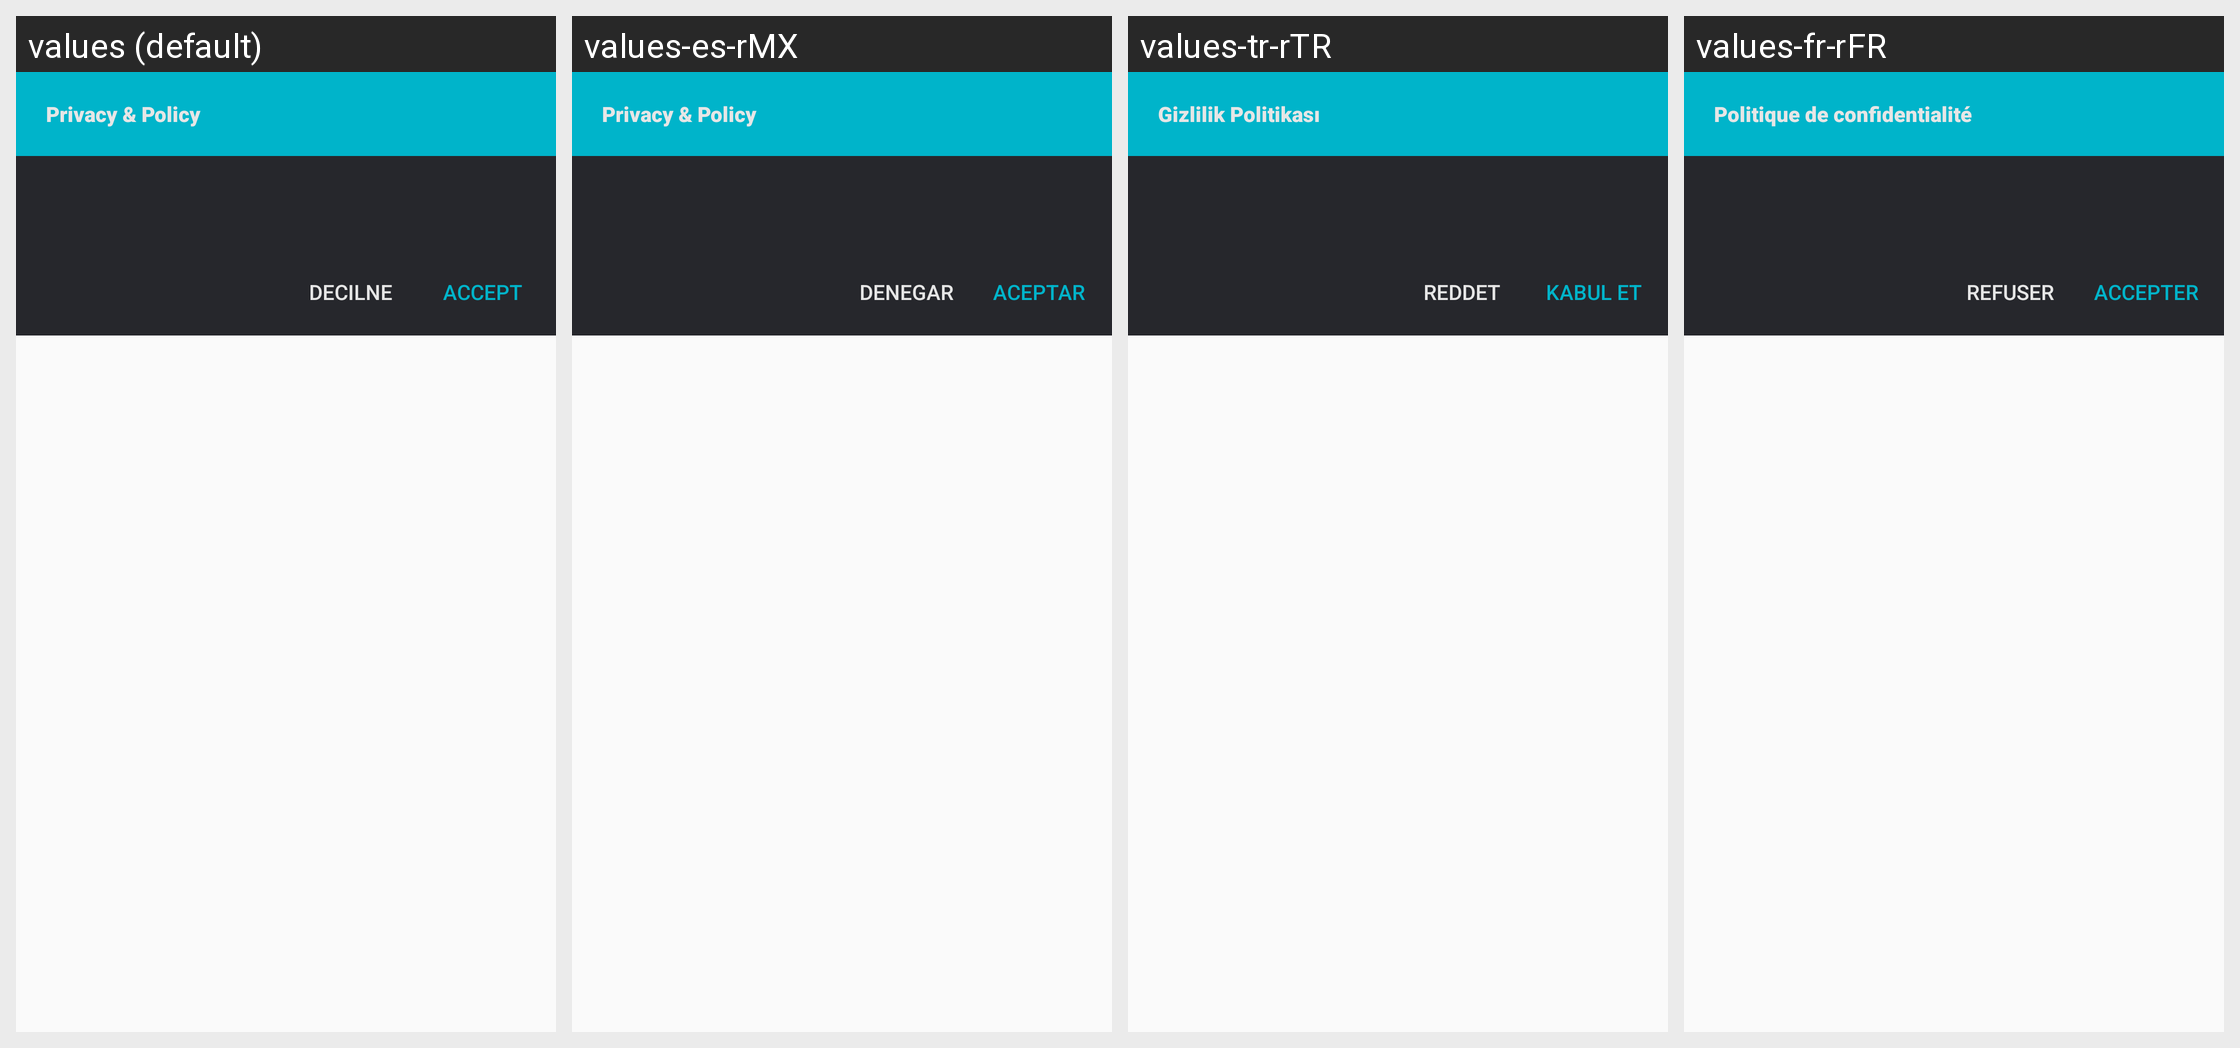

The same Android screen rendered under several of its app's locales, left to right. List the strings drawn on it with the default value and each locale's translation.
Android screen res/layout/dialog_gdpr_basic.xml rendered under 4 locales, left to right: values (default), values-es-rMX, values-tr-rTR, values-fr-rFR. Device: Nexus 5 (rendered at 1080×1920; each locale shown at half size, 540×960, under a caption strip naming it); theme AppTheme.
Other locales in the repository, not shown: values-pt-rBR, values-pt-rPT, values-sr-rRS.
Strings drawn on this screen, with the default value and each locale's value (text and hints the layout hard-codes, and strings that could not be matched under every locale, appear in the picture but are not listed):

privacy_amp_policy
  values: Privacy & Policy
  values-es-rMX: Privacy & Policy
  values-tr-rTR: Gizlilik Politikası
  values-fr-rFR: Politique de confidentialité 

decilne
  values: DECILNE
  values-es-rMX: DENEGAR
  values-tr-rTR: REDDET
  values-fr-rFR: REFUSER

accept
  values: ACCEPT
  values-es-rMX: ACEPTAR
  values-tr-rTR: KABUL ET
  values-fr-rFR: ACCEPTER
